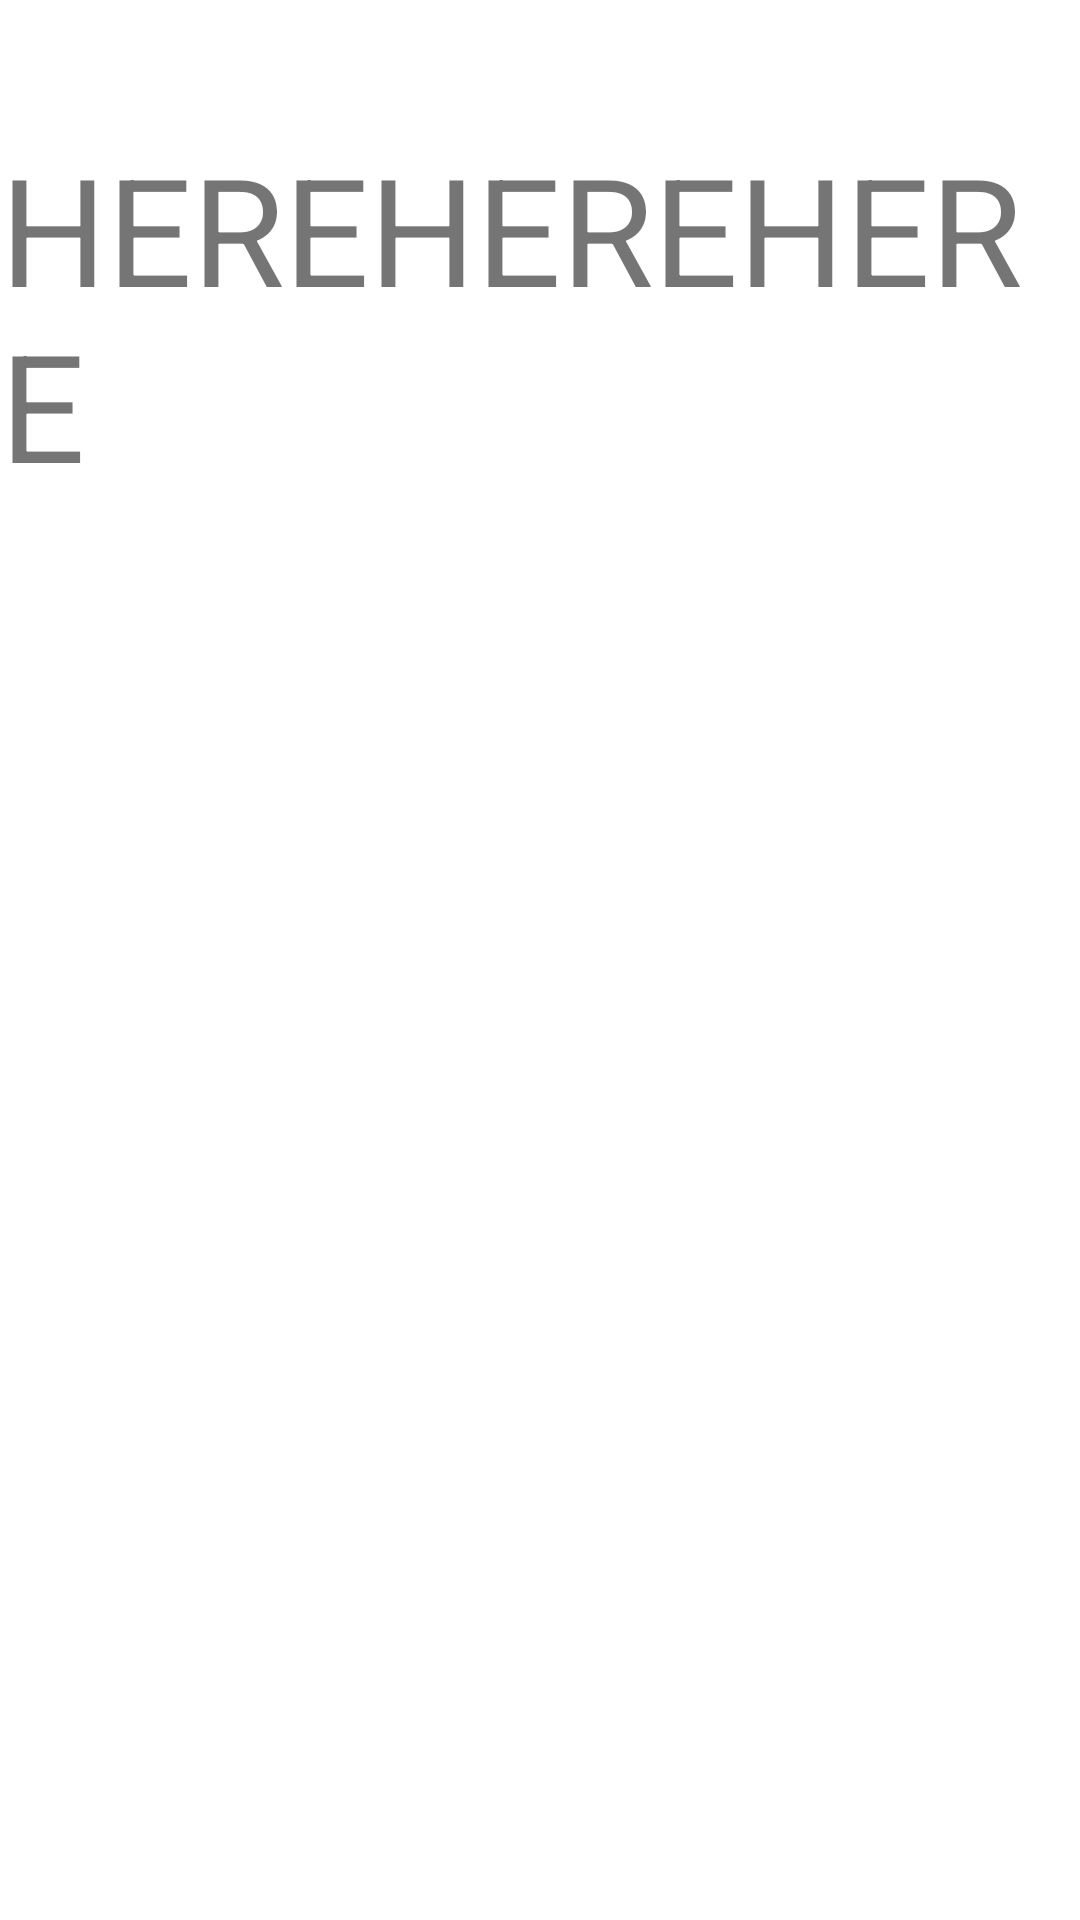

Produce the Android XML layout that renders to this screen, including the resource entries it uses.
<!-- AndroidManifest.xml: application theme Theme.Trippy_Android -->
<!-- res/layout/activity_main.xml -->
<?xml version="1.0" encoding="utf-8"?>
<androidx.constraintlayout.widget.ConstraintLayout
        xmlns:android="http://schemas.android.com/apk/res/android"
        xmlns:tools="http://schemas.android.com/tools"
        xmlns:app="http://schemas.android.com/apk/res-auto"
        android:layout_width="match_parent"
        android:layout_height="match_parent"
        tools:context=".MainActivity">

    <TextView
            android:id="@+id/here"
            android:layout_width="wrap_content" android:layout_height="wrap_content"
            android:text="HEREHEREHERE" android:textSize="50sp" app:layout_constraintEnd_toEndOf="parent"
            app:layout_constraintStart_toStartOf="parent" app:layout_constraintBottom_toBottomOf="parent"
            app:layout_constraintTop_toTopOf="parent" app:layout_constraintHorizontal_bias="0.627"
            app:layout_constraintVertical_bias="0.083"/>



</androidx.constraintlayout.widget.ConstraintLayout>
<!-- resources referenced by this layout -->
<resources>
  <style name="Theme.Trippy_Android" parent="Theme.MaterialComponents.DayNight.DarkActionBar">
          
          <item name="colorPrimary">@color/purple_500</item>
          <item name="colorPrimaryVariant">@color/purple_700</item>
          <item name="colorOnPrimary">@color/white</item>
          
          <item name="colorSecondary">@color/teal_200</item>
          <item name="colorSecondaryVariant">@color/teal_700</item>
          <item name="colorOnSecondary">@color/black</item>
          
          <item name="android:statusBarColor">?attr/colorPrimaryVariant</item>
          
      </style>
  <color name="purple_500">#FF6200EE</color>
  <color name="purple_700">#FF3700B3</color>
  <color name="white">#FFFFFFFF</color>
  <color name="teal_200">#FF03DAC5</color>
  <color name="teal_700">#FF018786</color>
  <color name="black">#FF000000</color>
</resources>
